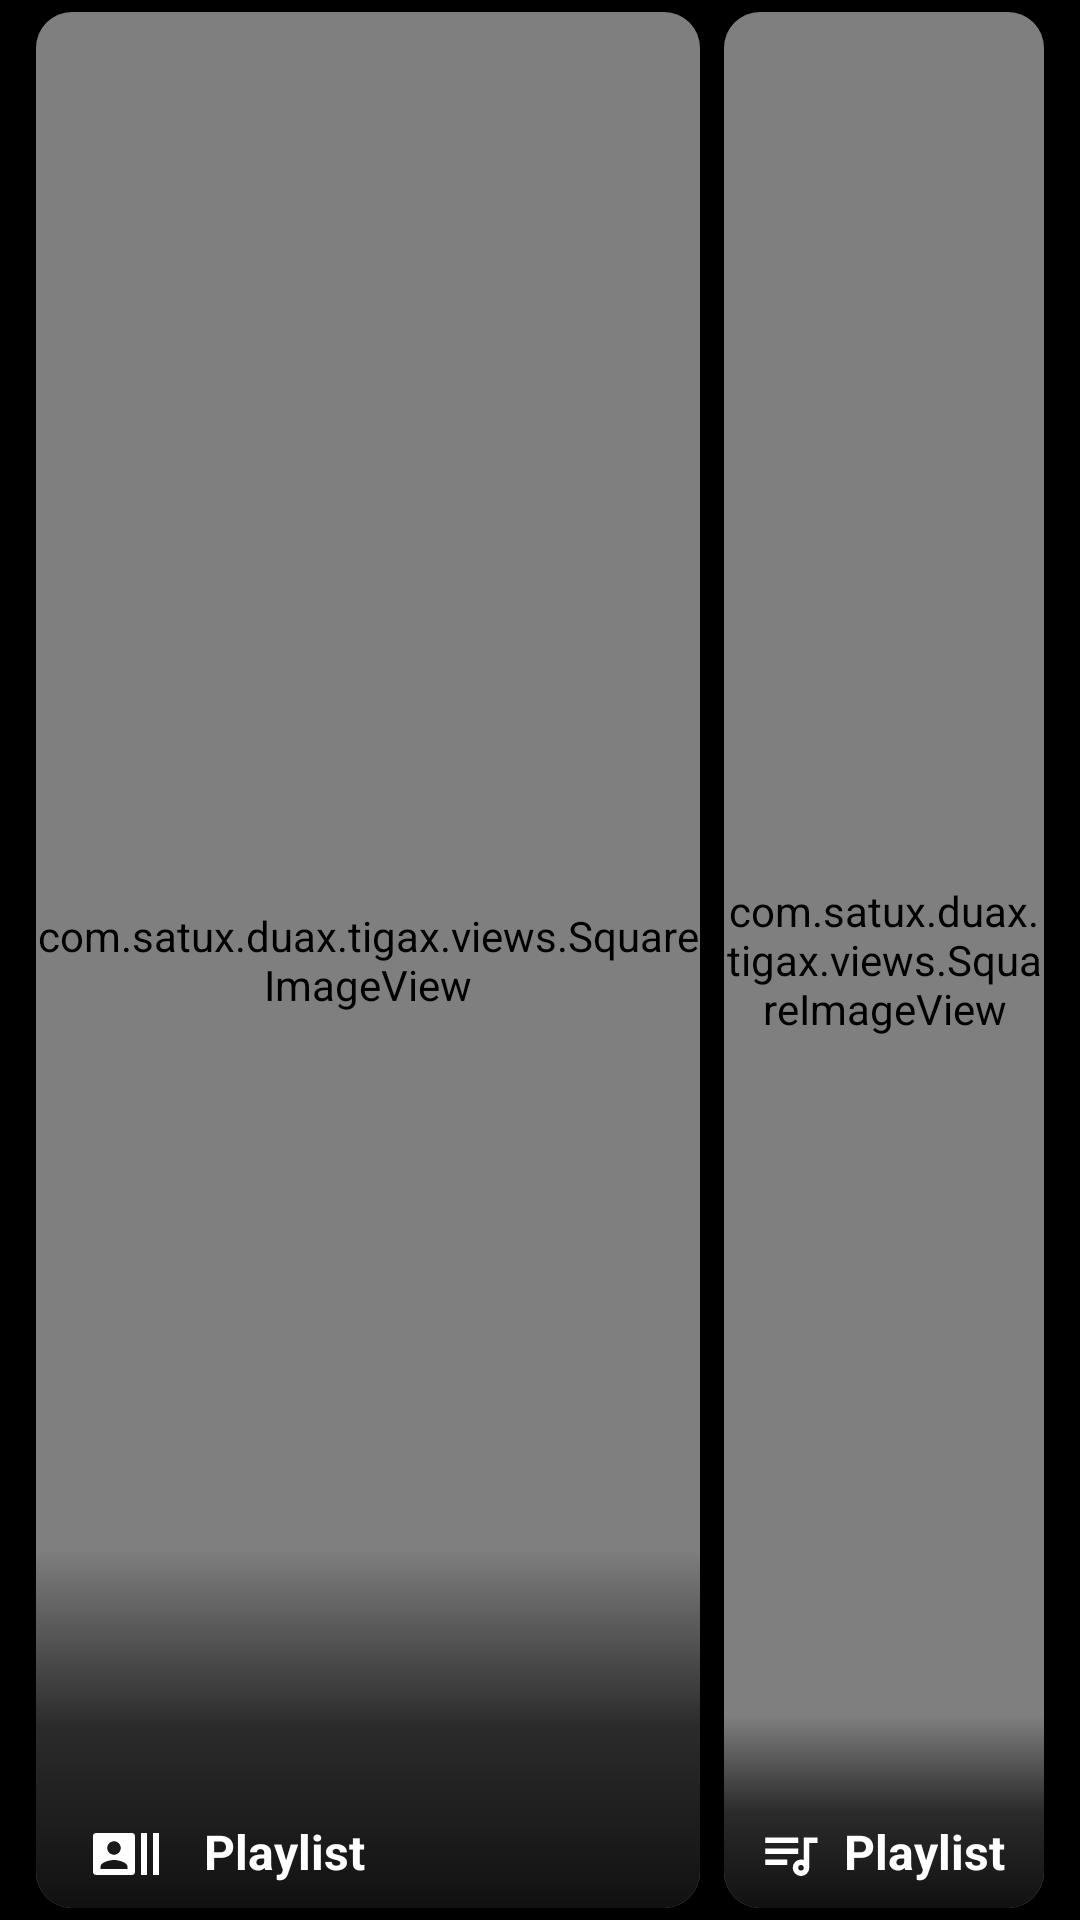

Reconstruct the res/layout file that produces this screen, plus the resources it refers to.
<!-- AndroidManifest.xml: application theme AppTheme -->
<!-- res/layout/home_two_small_one_big_thumb.xml -->
<?xml version="1.0" encoding="utf-8"?>
<LinearLayout xmlns:android="http://schemas.android.com/apk/res/android"
    xmlns:app="http://schemas.android.com/apk/res-auto"
    android:layout_width="match_parent"
    android:layout_height="wrap_content"
    android:layout_marginBottom="8dp"
    android:orientation="horizontal"
    android:paddingStart="8dp"
    android:paddingEnd="8dp"
    android:weightSum="3">

    <androidx.cardview.widget.CardView
        android:layout_width="match_parent"
        android:layout_height="wrap_content"
        android:layout_margin="4dp"
        android:layout_weight="1"
        app:cardBackgroundColor="@color/dialogBackground"
        app:cardCornerRadius="12dp">

        <RelativeLayout
            android:layout_width="match_parent"
            android:layout_height="match_parent">

            <com.satux.duax.tigax.views.SquareImageView
                android:id="@+id/albumArtImageView"
                android:layout_width="match_parent"
                android:layout_height="match_parent"
                android:scaleType="centerCrop"
                android:src="@mipmap/ic_launcher_round" />

            <ImageView
                android:layout_width="match_parent"
                android:layout_height="120dp"
                android:layout_alignBottom="@id/albumArtImageView"
                android:src="@drawable/text_over_icon_gradient" />

            <TextView
                android:id="@+id/textView1"
                android:layout_width="match_parent"
                android:layout_height="wrap_content"
                android:layout_alignBottom="@id/albumArtImageView"
                android:maxLines="1"
                android:paddingStart="56dp"
                android:paddingTop="8dp"
                android:paddingEnd="8dp"
                android:paddingBottom="8dp"
                android:text="Playlist"
                android:textColor="@color/white"
                android:textSize="16sp"
                android:textStyle="bold" />

            <ImageView
                android:id="@+id/prevImageView"
                android:layout_width="36dp"
                android:layout_height="36dp"
                android:layout_alignBottom="@+id/albumArtImageView"
                android:layout_marginStart="12dp"
                android:padding="6dp"
                android:src="@drawable/ic_artists_black_24dp"
                android:tint="@color/white" />

        </RelativeLayout>
    </androidx.cardview.widget.CardView>

    <LinearLayout
        android:layout_width="match_parent"
        android:layout_height="match_parent"
        android:layout_marginStart="4dp"
        android:layout_weight="2"
        android:orientation="vertical"
        android:weightSum="2">

        <androidx.cardview.widget.CardView
            android:layout_width="match_parent"
            android:layout_height="wrap_content"
            android:layout_marginStart="0dp"
            android:layout_marginTop="4dp"
            android:layout_marginEnd="4dp"
            android:layout_marginBottom="4dp"
            app:cardBackgroundColor="@color/dialogBackground"
            app:cardCornerRadius="12dp">

            <RelativeLayout
                android:layout_width="match_parent"
                android:layout_height="match_parent">

                <com.satux.duax.tigax.views.SquareImageView
                    android:id="@+id/playImageView"
                    android:layout_width="match_parent"
                    android:layout_height="match_parent"
                    android:scaleType="centerCrop"
                    android:src="@mipmap/ic_launcher_round" />

                <ImageView
                    android:layout_width="match_parent"
                    android:layout_height="64dp"
                    android:layout_alignBottom="@id/playImageView"
                    android:src="@drawable/text_over_icon_gradient" />

                <TextView
                    android:id="@+id/textView2"
                    android:layout_width="match_parent"
                    android:layout_height="wrap_content"
                    android:layout_alignBottom="@id/playImageView"
                    android:maxLines="1"
                    android:paddingStart="40dp"
                    android:paddingTop="8dp"
                    android:paddingEnd="8dp"
                    android:paddingBottom="8dp"
                    android:text="Playlist"
                    android:textColor="@color/white"
                    android:textSize="16sp"
                    android:textStyle="bold" />

                <ImageView
                    android:layout_width="36dp"
                    android:layout_height="36dp"
                    android:layout_alignBottom="@+id/playImageView"
                    android:layout_marginStart="4dp"
                    android:padding="7dp"
                    android:src="@drawable/app_playlist"
                    android:tint="@color/white" />

            </RelativeLayout>
        </androidx.cardview.widget.CardView>


        <androidx.cardview.widget.CardView
            android:layout_width="match_parent"
            android:layout_height="wrap_content"
            android:layout_marginStart="0dp"
            android:layout_marginTop="4dp"
            android:layout_marginEnd="4dp"
            android:layout_marginBottom="0dp"
            app:cardBackgroundColor="@color/dialogBackground"
            app:cardCornerRadius="12dp">

            <RelativeLayout
                android:layout_width="match_parent"
                android:layout_height="wrap_content">

                <com.satux.duax.tigax.views.SquareImageView
                    android:id="@+id/nextImageView"
                    android:layout_width="match_parent"
                    android:layout_height="match_parent"
                    android:scaleType="centerCrop"
                    android:src="@mipmap/ic_launcher_round" />

                <ImageView
                    android:layout_width="match_parent"
                    android:layout_height="64dp"
                    android:layout_alignBottom="@id/nextImageView"
                    android:src="@drawable/text_over_icon_gradient" />

                <TextView
                    android:id="@+id/textView3"
                    android:layout_width="match_parent"
                    android:layout_height="wrap_content"
                    android:layout_alignBottom="@id/nextImageView"
                    android:maxLines="1"
                    android:paddingStart="40dp"
                    android:paddingTop="8dp"
                    android:paddingEnd="8dp"
                    android:paddingBottom="8dp"
                    android:text="Playlist"
                    android:textColor="@color/white"
                    android:textSize="16sp"
                    android:textStyle="bold" />

                <ImageView
                    android:layout_width="36dp"
                    android:layout_height="36dp"
                    android:layout_alignBottom="@+id/nextImageView"
                    android:layout_marginStart="4dp"
                    android:padding="7dp"
                    android:src="@drawable/app_playlist"
                    android:tint="@color/white" />

            </RelativeLayout>
        </androidx.cardview.widget.CardView>

    </LinearLayout>


</LinearLayout>
<!-- resources referenced by this layout -->
<resources>
  <color name="dialogBackground">#252525</color>
  <color name="white">#FFFFFF</color>
  <!-- drawable app_playlist (drawable) -->
  <vector xmlns:android="http://schemas.android.com/apk/res/android"
      android:width="24dp"
      android:height="24dp"
      android:viewportWidth="24"
      android:viewportHeight="24">
      <path
          android:fillColor="#000"
          android:pathData="M15,6V8H3V6H15M15,10V12H3V10H15M3,16V14H11V16H3M17,6H22V8H19V17A3,3 0 0,1 16,20A3,3 0 0,1 13,17A3,3 0 0,1 16,14C16.35,14 16.69,14.07 17,14.18V6M16,16A1,1 0 0,0 15,17A1,1 0 0,0 16,18A1,1 0 0,0 17,17A1,1 0 0,0 16,16Z" />
  </vector>
  <!-- drawable ic_artists_black_24dp (drawable) -->
  <vector xmlns:android="http://schemas.android.com/apk/res/android"
      android:width="24dp"
      android:height="24dp"
      android:viewportWidth="24.0"
      android:viewportHeight="24.0">
      <path
          android:fillColor="#000000"
          android:pathData="M21,5v14h2L23,5h-2zM17,19h2L19,5h-2v14zM14,5L2,5c-0.55,0 -1,0.45 -1,1v12c0,0.55 0.45,1 1,1h12c0.55,0 1,-0.45 1,-1L15,6c0,-0.55 -0.45,-1 -1,-1zM8,7.75c1.24,0 2.25,1.01 2.25,2.25S9.24,12.25 8,12.25 5.75,11.24 5.75,10 6.76,7.75 8,7.75zM12.5,17h-9v-0.75c0,-1.5 3,-2.25 4.5,-2.25s4.5,0.75 4.5,2.25L12.5,17z" />
  </vector>
  <!-- drawable text_over_icon_gradient (drawable) -->
  <?xml version="1.0" encoding="utf-8"?>
  <shape xmlns:android="http://schemas.android.com/apk/res/android"
      android:shape="rectangle">
  
      <size android:height="100dp" />
  
      <gradient
          android:angle="270"
          android:centerColor="#aa000000"
          android:endColor="#dd000000"
          android:startColor="#00000000" />
  
  </shape>
  <!-- mipmap ic_launcher_round: png bitmap (mipmap-hdpi, 3797 bytes) -->
  <style name="AppTheme" parent="Theme.AppCompat">
          <item name="colorPrimary">@color/primaryColor</item>
          <item name="colorPrimaryDark">@color/primaryDark</item>
          <item name="colorAccent">@color/accentColor</item>
          <item name="android:textColorPrimary">@color/white</item>
          <item name="android:textColorSecondary">@color/white</item>
          <item name="android:windowBackground">@color/background</item>
          <item name="android:navigationBarColor">@color/navigationBar</item>
          <item name="android:windowContentOverlay">@null</item>
          <item name="android:buttonStyle">?android:borderlessButtonStyle</item>
      </style>
  <color name="primaryColor">#000000</color>
  <color name="primaryDark">#000000</color>
  <color name="accentColor">#FFFFFF</color>
  <color name="background">#000000</color>
  <color name="navigationBar">#000000</color>
</resources>
